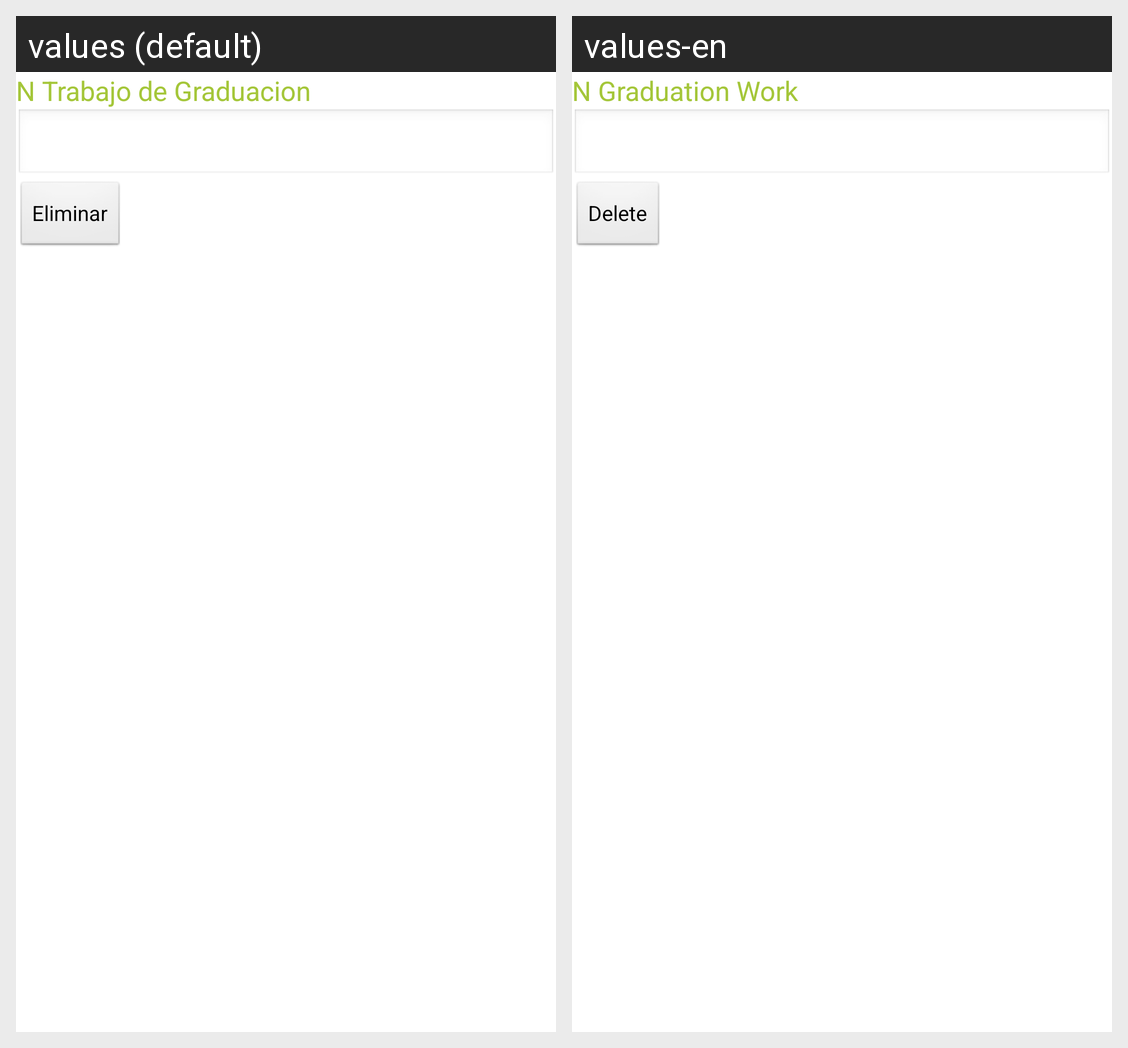

The same Android screen rendered under two of its app's locales, left to right. List the strings drawn on it with the default value and each locale's translation.
Android screen res/layout/activity_trabajo_graduacion_eliminar.xml rendered under 2 locales, left to right: values (default), values-en. Device: Nexus 5 (rendered at 1080×1920; each locale shown at half size, 540×960, under a caption strip naming it); theme AppTheme.
Strings drawn on this screen, with the default value and each locale's value (text and hints the layout hard-codes, and strings that could not be matched under every locale, appear in the picture but are not listed):

ntgraduacion
  values: N Trabajo de Graduacion
  values-en: N Graduation Work

eliminar
  values: Eliminar
  values-en: Delete
